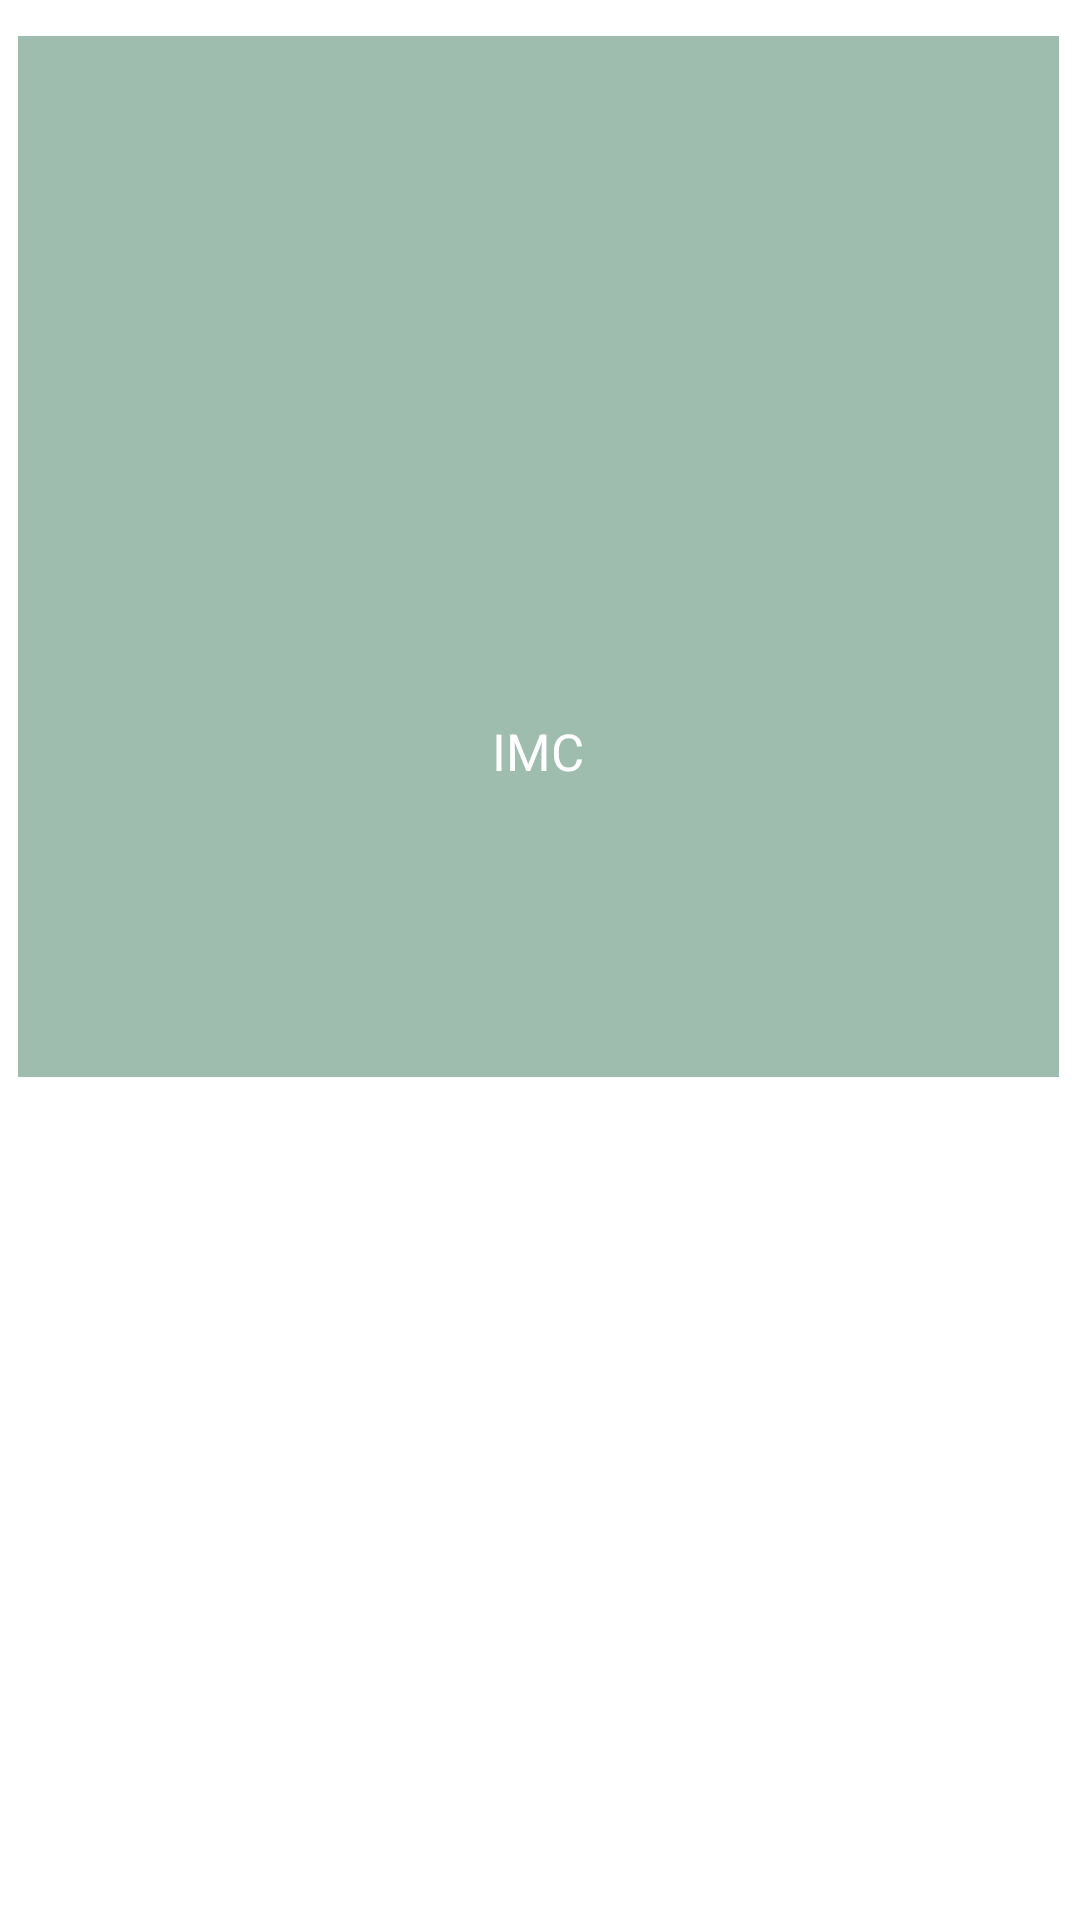

Here is an Android app screen rendered from its layout file. Give the layout XML and the strings, colors and styles it references.
<!-- AndroidManifest.xml: application theme Theme.NewFitnessTracker -->
<!-- res/layout/main_item.xml -->
<?xml version="1.0" encoding="utf-8"?>
<androidx.constraintlayout.widget.ConstraintLayout xmlns:android="http://schemas.android.com/apk/res/android"
    xmlns:app="http://schemas.android.com/apk/res-auto"
    xmlns:tools="http://schemas.android.com/tools"
    android:layout_width="match_parent"
    android:layout_height="wrap_content">

    <LinearLayout
        android:id="@+id/item_container_imc"
        app:layout_constraintTop_toTopOf="parent"
        app:layout_constraintDimensionRatio="1:1"
        android:layout_width="match_parent"
        android:layout_height="0dp"
        android:gravity="center"
        android:layout_marginTop="12dp"
        android:layout_marginStart="6dp"
        android:layout_marginEnd="7dp"
        android:background="@color/green_transparent"
        android:orientation="vertical">

        <ImageView
            android:id="@+id/item_view_icon"
            android:layout_width="100dp"
            android:layout_height="100dp"
            android:src="@drawable/imc" />

        <TextView
            android:id="@+id/item_view_txt"
            android:layout_width="wrap_content"
            android:layout_height="wrap_content"
            android:text="@string/imc"
            android:textColor="@color/white"
            android:layout_marginTop="30dp"
            android:layout_gravity="center"
            android:textSize="17sp" />

    </LinearLayout>
</androidx.constraintlayout.widget.ConstraintLayout>
<!-- resources referenced by this layout -->
<resources>
  <color name="green_transparent">#772F7353</color>
  <color name="white">#FFFFFFFF</color>
  <string name="imc">IMC</string>
  <style name="Theme.NewFitnessTracker" parent="Theme.MaterialComponents.DayNight.DarkActionBar">
          
          <item name="colorPrimary">@color/light_green</item>
          <item name="colorPrimaryVariant">@color/green_leaf</item>
          <item name="colorOnPrimary">@color/black</item>
          
          <item name="colorSecondary">@color/light_green_secondary</item>
          <item name="colorSecondaryVariant">@color/red_light</item>
          <item name="colorOnSecondary">@color/black</item>
          
          <item name="android:statusBarColor" tools:targetApi="l">?attr/colorPrimaryVariant</item>
          
      </style>
  <color name="light_green">#68BF65</color>
  <color name="green_leaf">#2F7353</color>
  <color name="black">#FF000000</color>
  <color name="light_green_secondary">#7DBF7A</color>
  <color name="red_light">#BF0A19</color>
</resources>
